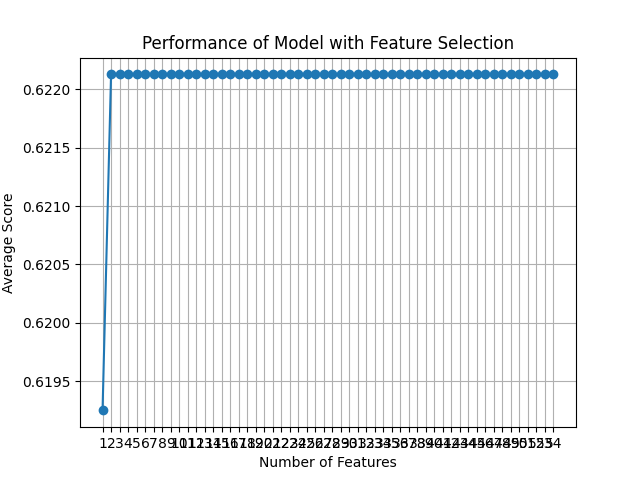

Values plotted in this chart, from the file beside it:
feature_idx, cv_scores, avg_score, feature_names, ci_bound, std_dev, std_err
(0, 1, 2, 3, 4, 5, 6, 7, 8, 9, 10, 11, 1…, [0.62142857 0.62589928 0.62589928 0.6043…, 0.6192, ('B', 'C', 'F', 'H', 'L', 'M', 'N', 'O',…, 0.01023, 0.007956, 0.003978
(0, 1, 2, 3, 4, 5, 6, 7, 8, 9, 10, 11, 1…, [0.62142857 0.62589928 0.62589928 0.6187…, 0.6221, ('B', 'C', 'F', 'H', 'L', 'M', 'N', 'O',…, 0.00416, 0.003236, 0.001618
(0, 1, 2, 3, 4, 5, 6, 7, 8, 9, 10, 11, 1…, [0.62142857 0.62589928 0.62589928 0.6187…, 0.6221, ('B', 'C', 'F', 'H', 'L', 'M', 'N', 'O',…, 0.00416, 0.003236, 0.001618
(0, 1, 2, 3, 4, 5, 6, 7, 8, 9, 10, 11, 1…, [0.62142857 0.62589928 0.62589928 0.6187…, 0.6221, ('B', 'C', 'F', 'H', 'L', 'M', 'N', 'O',…, 0.00416, 0.003236, 0.001618
(0, 1, 2, 3, 4, 5, 6, 7, 8, 9, 10, 11, 1…, [0.62142857 0.62589928 0.62589928 0.6187…, 0.6221, ('B', 'C', 'F', 'H', 'L', 'M', 'N', 'O',…, 0.00416, 0.003236, 0.001618
(0, 1, 2, 3, 4, 5, 6, 7, 8, 9, 10, 11, 1…, [0.62142857 0.62589928 0.62589928 0.6187…, 0.6221, ('B', 'C', 'F', 'H', 'L', 'M', 'N', 'O',…, 0.00416, 0.003236, 0.001618
(0, 1, 2, 3, 4, 5, 6, 7, 8, 9, 10, 11, 1…, [0.62142857 0.62589928 0.62589928 0.6187…, 0.6221, ('B', 'C', 'F', 'H', 'L', 'M', 'N', 'O',…, 0.00416, 0.003236, 0.001618
(0, 1, 2, 3, 4, 5, 6, 7, 8, 9, 10, 11, 1…, [0.62142857 0.62589928 0.62589928 0.6187…, 0.6221, ('B', 'C', 'F', 'H', 'L', 'M', 'N', 'O',…, 0.00416, 0.003236, 0.001618
(0, 1, 2, 3, 4, 5, 6, 7, 8, 9, 10, 11, 1…, [0.62142857 0.62589928 0.62589928 0.6187…, 0.6221, ('B', 'C', 'F', 'H', 'L', 'M', 'N', 'O',…, 0.00416, 0.003236, 0.001618
(0, 1, 2, 3, 4, 5, 6, 7, 8, 9, 10, 11, 1…, [0.62142857 0.62589928 0.62589928 0.6187…, 0.6221, ('B', 'C', 'F', 'H', 'L', 'M', 'N', 'O',…, 0.00416, 0.003236, 0.001618
(0, 1, 2, 3, 4, 5, 6, 7, 8, 9, 10, 11, 1…, [0.62142857 0.62589928 0.62589928 0.6187…, 0.6221, ('B', 'C', 'F', 'H', 'L', 'M', 'N', 'O',…, 0.00416, 0.003236, 0.001618
(0, 1, 2, 3, 4, 5, 6, 7, 8, 9, 10, 11, 1…, [0.62142857 0.62589928 0.62589928 0.6187…, 0.6221, ('B', 'C', 'F', 'H', 'L', 'M', 'N', 'O',…, 0.00416, 0.003236, 0.001618
(0, 1, 2, 3, 4, 5, 6, 7, 8, 9, 10, 11, 1…, [0.62142857 0.62589928 0.62589928 0.6187…, 0.6221, ('B', 'C', 'F', 'H', 'L', 'M', 'N', 'O',…, 0.00416, 0.003236, 0.001618
(0, 1, 2, 3, 4, 5, 6, 7, 8, 9, 10, 11, 1…, [0.62142857 0.62589928 0.62589928 0.6187…, 0.6221, ('B', 'C', 'F', 'H', 'L', 'M', 'N', 'O',…, 0.00416, 0.003236, 0.001618
(0, 1, 2, 3, 4, 5, 6, 7, 8, 9, 10, 11, 1…, [0.62142857 0.62589928 0.62589928 0.6187…, 0.6221, ('B', 'C', 'F', 'H', 'L', 'M', 'N', 'O',…, 0.00416, 0.003236, 0.001618
(0, 1, 2, 3, 4, 5, 6, 7, 8, 9, 10, 11, 1…, [0.62142857 0.62589928 0.62589928 0.6187…, 0.6221, ('B', 'C', 'F', 'H', 'L', 'M', 'N', 'O',…, 0.00416, 0.003236, 0.001618
(0, 1, 2, 3, 4, 5, 6, 7, 8, 9, 10, 11, 1…, [0.62142857 0.62589928 0.62589928 0.6187…, 0.6221, ('B', 'C', 'F', 'H', 'L', 'M', 'N', 'O',…, 0.00416, 0.003236, 0.001618
(0, 1, 2, 3, 4, 5, 6, 7, 8, 9, 10, 11, 1…, [0.62142857 0.62589928 0.62589928 0.6187…, 0.6221, ('B', 'C', 'F', 'H', 'L', 'M', 'N', 'O',…, 0.00416, 0.003236, 0.001618
(0, 1, 2, 3, 4, 5, 6, 7, 8, 9, 10, 11, 1…, [0.62142857 0.62589928 0.62589928 0.6187…, 0.6221, ('B', 'C', 'F', 'H', 'L', 'M', 'N', 'O',…, 0.00416, 0.003236, 0.001618
(0, 1, 2, 3, 4, 5, 6, 7, 8, 9, 10, 11, 1…, [0.62142857 0.62589928 0.62589928 0.6187…, 0.6221, ('B', 'C', 'F', 'H', 'L', 'M', 'N', 'O',…, 0.00416, 0.003236, 0.001618
(0, 1, 2, 3, 4, 5, 6, 7, 8, 9, 10, 11, 1…, [0.62142857 0.62589928 0.62589928 0.6187…, 0.6221, ('B', 'C', 'F', 'H', 'L', 'M', 'N', 'O',…, 0.00416, 0.003236, 0.001618
(0, 1, 2, 3, 4, 5, 6, 7, 8, 9, 10, 11, 1…, [0.62142857 0.62589928 0.62589928 0.6187…, 0.6221, ('B', 'C', 'F', 'H', 'L', 'M', 'N', 'O',…, 0.00416, 0.003236, 0.001618
(0, 1, 2, 3, 4, 5, 6, 7, 8, 9, 10, 11, 1…, [0.62142857 0.62589928 0.62589928 0.6187…, 0.6221, ('B', 'C', 'F', 'H', 'L', 'M', 'N', 'O',…, 0.00416, 0.003236, 0.001618
(0, 1, 2, 3, 4, 5, 6, 7, 8, 9, 10, 11, 1…, [0.62142857 0.62589928 0.62589928 0.6187…, 0.6221, ('B', 'C', 'F', 'H', 'L', 'M', 'N', 'O',…, 0.00416, 0.003236, 0.001618
(0, 1, 2, 3, 4, 5, 6, 7, 8, 9, 10, 11, 1…, [0.62142857 0.62589928 0.62589928 0.6187…, 0.6221, ('B', 'C', 'F', 'H', 'L', 'M', 'N', 'O',…, 0.00416, 0.003236, 0.001618
(0, 1, 2, 3, 4, 5, 6, 7, 8, 9, 10, 11, 1…, [0.62142857 0.62589928 0.62589928 0.6187…, 0.6221, ('B', 'C', 'F', 'H', 'L', 'M', 'N', 'O',…, 0.00416, 0.003236, 0.001618
(0, 1, 2, 3, 4, 5, 6, 7, 8, 9, 10, 11, 1…, [0.62142857 0.62589928 0.62589928 0.6187…, 0.6221, ('B', 'C', 'F', 'H', 'L', 'M', 'N', 'O',…, 0.00416, 0.003236, 0.001618
(0, 1, 2, 3, 4, 5, 6, 7, 8, 9, 10, 11, 1…, [0.62142857 0.62589928 0.62589928 0.6187…, 0.6221, ('B', 'C', 'F', 'H', 'L', 'M', 'N', 'O',…, 0.00416, 0.003236, 0.001618
(0, 1, 2, 3, 4, 5, 6, 7, 8, 9, 10, 11, 1…, [0.62142857 0.62589928 0.62589928 0.6187…, 0.6221, ('B', 'C', 'F', 'H', 'L', 'M', 'N', 'O',…, 0.00416, 0.003236, 0.001618
(0, 1, 2, 3, 4, 5, 6, 7, 8, 9, 10, 11, 1…, [0.62142857 0.62589928 0.62589928 0.6187…, 0.6221, ('B', 'C', 'F', 'H', 'L', 'M', 'N', 'O',…, 0.00416, 0.003236, 0.001618
(0, 1, 2, 3, 4, 5, 6, 7, 8, 9, 10, 11, 1…, [0.62142857 0.62589928 0.62589928 0.6187…, 0.6221, ('B', 'C', 'F', 'H', 'L', 'M', 'N', 'O',…, 0.00416, 0.003236, 0.001618
(0, 1, 2, 3, 4, 5, 6, 7, 8, 9, 10, 11, 1…, [0.62142857 0.62589928 0.62589928 0.6187…, 0.6221, ('B', 'C', 'F', 'H', 'L', 'M', 'N', 'O',…, 0.00416, 0.003236, 0.001618
(0, 1, 2, 3, 4, 5, 6, 7, 8, 9, 10, 11, 1…, [0.62142857 0.62589928 0.62589928 0.6187…, 0.6221, ('B', 'C', 'F', 'H', 'L', 'M', 'N', 'O',…, 0.00416, 0.003236, 0.001618
(0, 1, 2, 3, 4, 5, 6, 7, 8, 9, 10, 11, 1…, [0.62142857 0.62589928 0.62589928 0.6187…, 0.6221, ('B', 'C', 'F', 'H', 'L', 'M', 'N', 'O',…, 0.00416, 0.003236, 0.001618
(0, 1, 2, 3, 4, 5, 6, 7, 8, 9, 10, 11, 1…, [0.62142857 0.62589928 0.62589928 0.6187…, 0.6221, ('B', 'C', 'F', 'H', 'L', 'M', 'N', 'O',…, 0.00416, 0.003236, 0.001618
(0, 1, 2, 3, 4, 5, 6, 7, 8, 9, 10, 11, 1…, [0.62142857 0.62589928 0.62589928 0.6187…, 0.6221, ('B', 'C', 'F', 'H', 'L', 'M', 'N', 'O',…, 0.00416, 0.003236, 0.001618
(0, 1, 2, 3, 4, 5, 6, 7, 8, 9, 10, 11, 1…, [0.62142857 0.62589928 0.62589928 0.6187…, 0.6221, ('B', 'C', 'F', 'H', 'L', 'M', 'N', 'O',…, 0.00416, 0.003236, 0.001618
(0, 1, 2, 3, 4, 5, 6, 7, 8, 9, 10, 11, 1…, [0.62142857 0.62589928 0.62589928 0.6187…, 0.6221, ('B', 'C', 'F', 'H', 'L', 'M', 'N', 'O',…, 0.00416, 0.003236, 0.001618
(0, 1, 2, 3, 4, 5, 6, 7, 8, 9, 10, 11, 1…, [0.62142857 0.62589928 0.62589928 0.6187…, 0.6221, ('B', 'C', 'F', 'H', 'L', 'M', 'N', 'O',…, 0.00416, 0.003236, 0.001618
(0, 1, 2, 3, 4, 5, 6, 7, 8, 9, 10, 11, 1…, [0.62142857 0.62589928 0.62589928 0.6187…, 0.6221, ('B', 'C', 'F', 'H', 'L', 'M', 'N', 'O',…, 0.00416, 0.003236, 0.001618
(0, 1, 2, 3, 4, 5, 6, 7, 8, 9, 10, 11, 1…, [0.62142857 0.62589928 0.62589928 0.6187…, 0.6221, ('B', 'C', 'F', 'H', 'L', 'M', 'N', 'O',…, 0.00416, 0.003236, 0.001618
(0, 1, 2, 3, 4, 5, 6, 7, 8, 9, 10, 11, 1…, [0.62142857 0.62589928 0.62589928 0.6187…, 0.6221, ('B', 'C', 'F', 'H', 'L', 'M', 'N', 'O',…, 0.00416, 0.003236, 0.001618
(0, 1, 2, 3, 4, 5, 6, 7, 8, 9, 10, 11), [0.62142857 0.62589928 0.62589928 0.6187…, 0.6221, ('B', 'C', 'F', 'H', 'L', 'M', 'N', 'O',…, 0.00416, 0.003236, 0.001618
(0, 1, 2, 3, 4, 5, 6, 7, 8, 9, 10), [0.62142857 0.62589928 0.62589928 0.6187…, 0.6221, ('B', 'C', 'F', 'H', 'L', 'M', 'N', 'O',…, 0.00416, 0.003236, 0.001618
(0, 1, 2, 3, 4, 5, 6, 7, 8, 9), [0.62142857 0.62589928 0.62589928 0.6187…, 0.6221, ('B', 'C', 'F', 'H', 'L', 'M', 'N', 'O',…, 0.00416, 0.003236, 0.001618
(0, 1, 2, 3, 4, 5, 6, 7, 8), [0.62142857 0.62589928 0.62589928 0.6187…, 0.6221, ('B', 'C', 'F', 'H', 'L', 'M', 'N', 'O',…, 0.00416, 0.003236, 0.001618
(0, 1, 2, 3, 4, 5, 6, 7), [0.62142857 0.62589928 0.62589928 0.6187…, 0.6221, ('B', 'C', 'F', 'H', 'L', 'M', 'N', 'O'), 0.00416, 0.003236, 0.001618
(0, 1, 2, 3, 4, 5, 6), [0.62142857 0.62589928 0.62589928 0.6187…, 0.6221, ('B', 'C', 'F', 'H', 'L', 'M', 'N'), 0.00416, 0.003236, 0.001618
(0, 1, 2, 3, 4, 5), [0.62142857 0.62589928 0.62589928 0.6187…, 0.6221, ('B', 'C', 'F', 'H', 'L', 'M'), 0.00416, 0.003236, 0.001618
(0, 1, 2, 3, 4), [0.62142857 0.62589928 0.62589928 0.6187…, 0.6221, ('B', 'C', 'F', 'H', 'L'), 0.00416, 0.003236, 0.001618
(0, 1, 2, 3), [0.62142857 0.62589928 0.62589928 0.6187…, 0.6221, ('B', 'C', 'F', 'H'), 0.00416, 0.003236, 0.001618
(0, 1, 2), [0.62142857 0.62589928 0.62589928 0.6187…, 0.6221, ('B', 'C', 'F'), 0.00416, 0.003236, 0.001618
(0, 1), [0.62142857 0.62589928 0.62589928 0.6187…, 0.6221, ('B', 'C'), 0.00416, 0.003236, 0.001618
(0,), [0.62142857 0.62589928 0.62589928 0.6187…, 0.6221, ('B',), 0.00416, 0.003236, 0.001618
